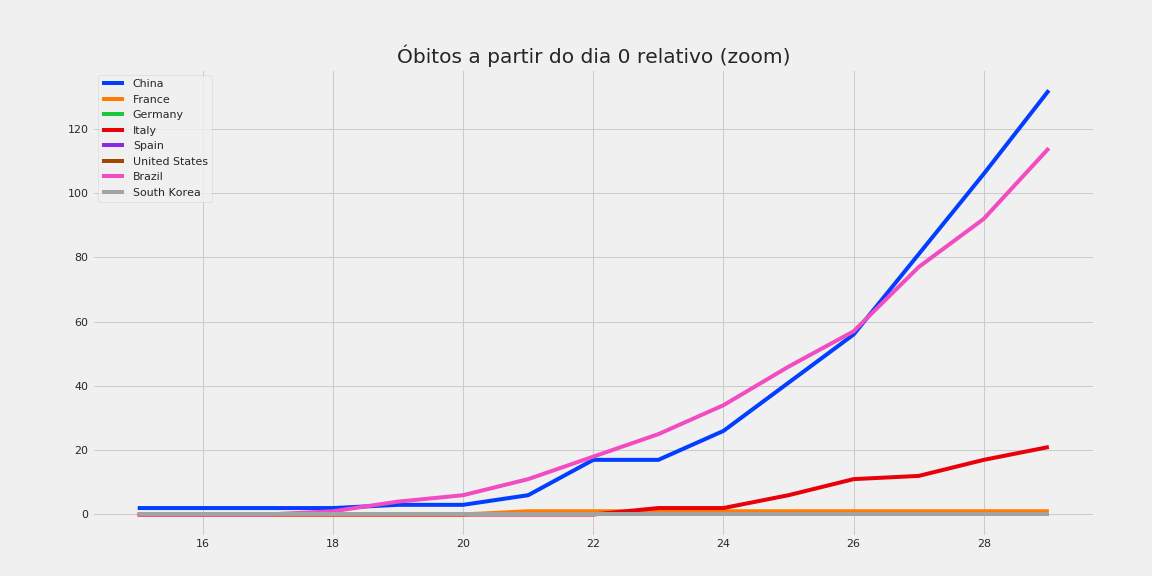

The table this chart was drawn from, first rows:
, China, France, Germany, Italy, Spain, United States, Brazil, South Korea
15, 2, 0.0, 0.0, 0.0, 0.0, 0.0, 0.0, 0.0
16, 2, 0.0, 0.0, 0.0, 0.0, 0.0, 0.0, 0.0
17, 2, 0.0, 0.0, 0.0, 0.0, 0.0, 0.0, 0.0
18, 2, 0.0, 0.0, 0.0, 0.0, 0.0, 1.0, 0.0
19, 3, 0.0, 0.0, 0.0, 0.0, 0.0, 4.0, 0.0
20, 3, 0.0, 0.0, 0.0, 0.0, 0.0, 6.0, 0.0
21, 6, 1.0, 0.0, 0.0, 0.0, 0.0, 11.0, 0.0
22, 17, 1.0, 0.0, 0.0, 0.0, 0.0, 18.0, 0.0
23, 17, 1.0, 0.0, 2.0, 0.0, 0.0, 25.0, 0.0
24, 26, 1.0, 0.0, 2.0, 0.0, 0.0, 34.0, 0.0
25, 41, 1.0, 0.0, 6.0, 0.0, 0.0, 46.0, 0.0
26, 56, 1.0, 0.0, 11.0, 0.0, 0.0, 57.0, 0.0
27, 81, 1.0, 0.0, 12.0, 0.0, 0.0, 77.0, 0.0
28, 106, 1.0, 0.0, 17.0, 0.0, 0.0, 92.0, 0.0
29, 132, 1.0, 0.0, 21.0, 0.0, 0.0, 114.0, 0.0
